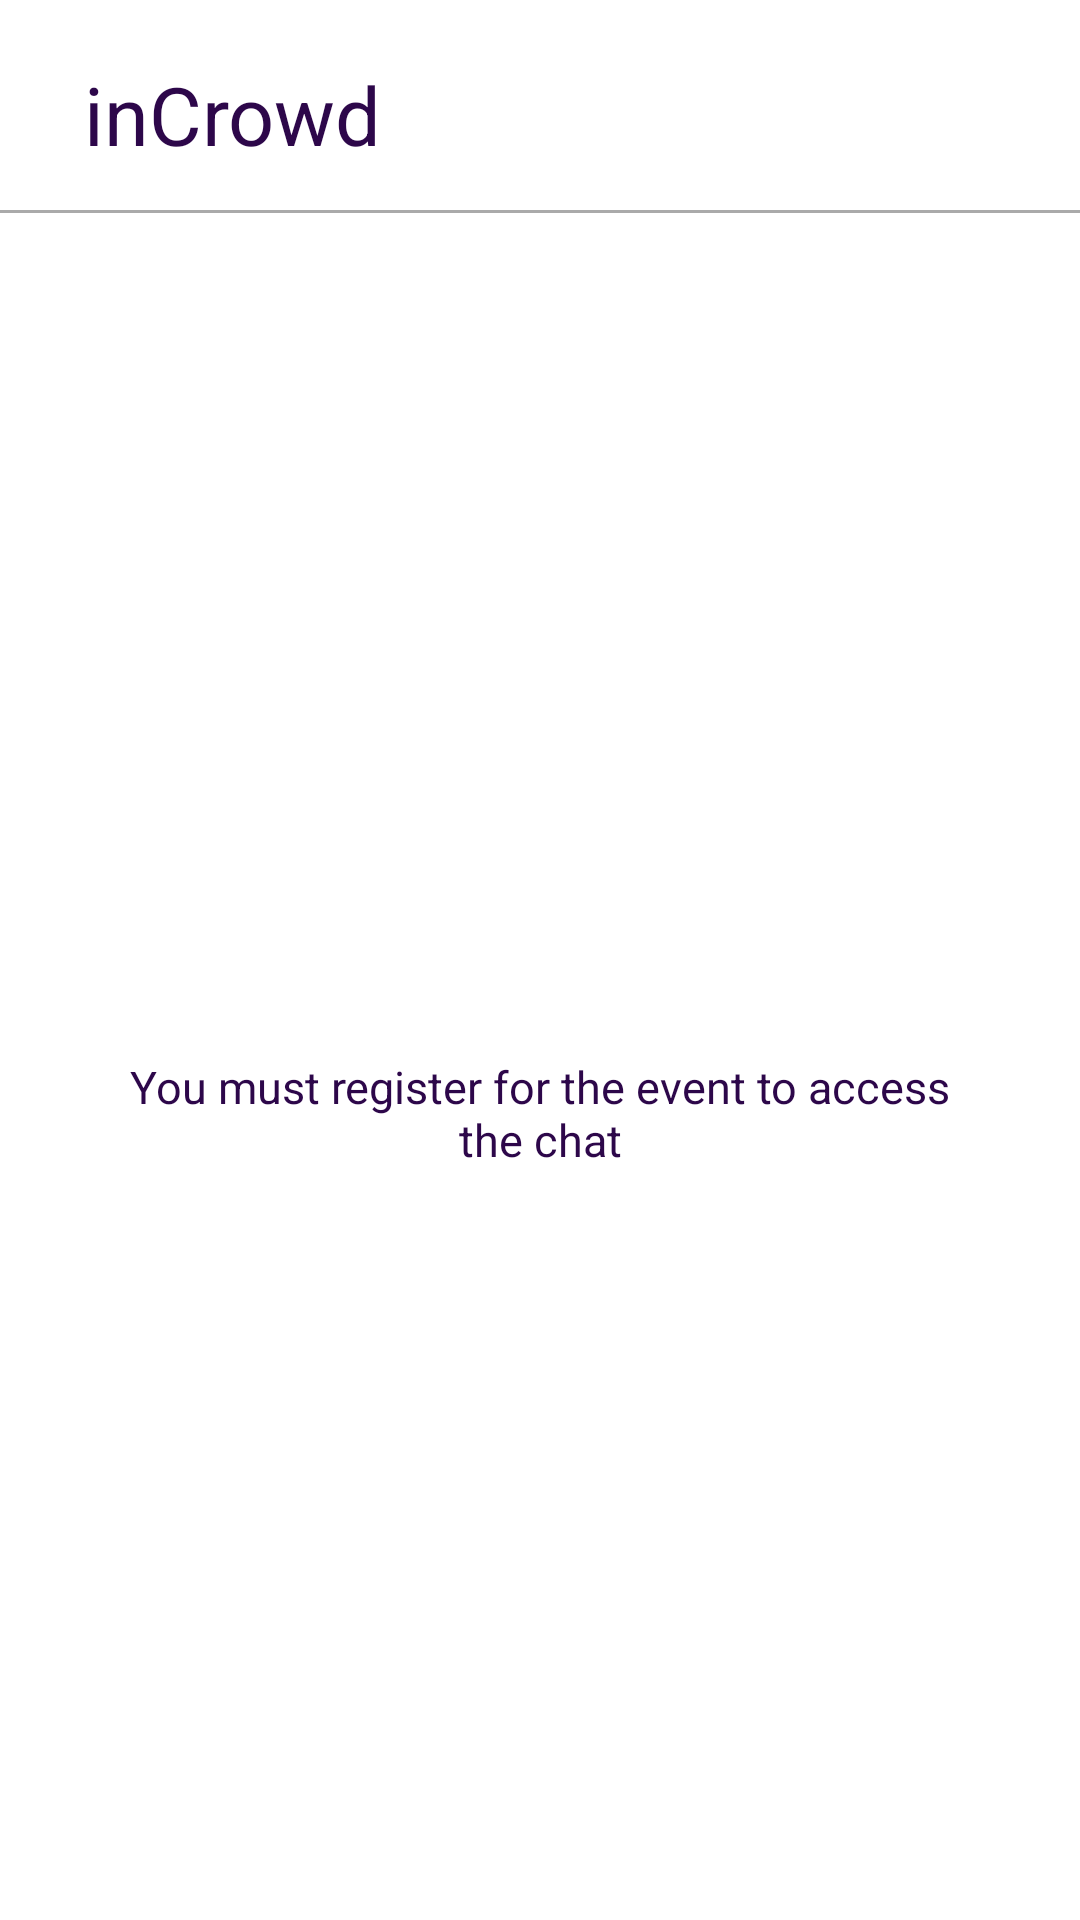

Layout XML and referenced resources for this Android screen:
<!-- AndroidManifest.xml: application theme Theme.InCrowdApp -->
<!-- res/layout/fragment_event_no_participant.xml -->
<?xml version="1.0" encoding="utf-8"?>
<androidx.constraintlayout.widget.ConstraintLayout xmlns:android="http://schemas.android.com/apk/res/android"
    xmlns:app="http://schemas.android.com/apk/res-auto"
    xmlns:tools="http://schemas.android.com/tools"
    android:layout_width="match_parent"
    android:layout_height="match_parent"
    tools:context=".ui.view.event.EventNoParticipantFragment">

    <TextView
        android:id="@+id/textView2"
        android:layout_width="125dp"
        android:layout_height="wrap_content"
        android:layout_marginStart="16dp"
        android:layout_marginTop="20dp"
        android:layout_marginEnd="200dp"
        android:paddingStart="12dp"
        android:paddingEnd="12dp"
        android:text="inCrowd"
        android:textColor="@color/blue_app"
        android:textAlignment="textStart"
        android:textSize="27sp"
        app:layout_constraintStart_toStartOf="parent"
        app:layout_constraintTop_toTopOf="parent" />

    <View
        android:id="@+id/view"
        android:layout_width="match_parent"
        android:layout_height="1dp"
        android:layout_marginTop="14dp"
        android:background="@android:color/darker_gray"
        app:layout_constraintTop_toBottomOf="@+id/textView2" />

    <TextView
        android:id="@+id/nombre_evento"
        android:layout_width="match_parent"
        android:layout_height="wrap_content"
        android:layout_marginStart="30dp"
        android:layout_marginTop="32dp"
        android:layout_marginEnd="32dp"
        android:textAlignment="center"
        android:textColor="@color/blue_app"
        android:textSize="24sp"
        app:layout_constraintEnd_toEndOf="parent"
        app:layout_constraintStart_toStartOf="parent"
        app:layout_constraintTop_toBottomOf="@+id/view" />

    <TextView
        android:id="@+id/nombre_creador"
        android:layout_width="match_parent"
        android:layout_height="wrap_content"
        android:layout_marginStart="32dp"
        android:layout_marginTop="20dp"
        android:layout_marginEnd="32dp"
        android:textAlignment="center"
        android:textColor="@color/blue_app"
        android:textSize="24sp"
        app:layout_constraintEnd_toEndOf="parent"
        app:layout_constraintStart_toStartOf="parent"
        app:layout_constraintTop_toBottomOf="@+id/nombre_evento" />

    <TextView
        android:id="@+id/fecha_evento"
        android:layout_width="150dp"
        android:layout_height="wrap_content"
        android:layout_marginStart="32dp"
        android:layout_marginTop="20dp"
        android:textAlignment="center"
        android:textColor="@color/blue_app"
        android:textSize="24sp"
        app:layout_constraintStart_toStartOf="parent"
        app:layout_constraintTop_toBottomOf="@+id/nombre_creador" />

    <ImageView
        android:id="@+id/btn_join_event2"
        android:layout_width="59dp"
        android:layout_height="39dp"
        android:layout_marginTop="8dp"
        android:layout_marginEnd="30dp"
        android:layout_marginBottom="5dp"
        android:src="@drawable/ic_baseline_add_box_24"
        app:layout_constraintBottom_toBottomOf="@+id/view"
        app:layout_constraintEnd_toEndOf="@+id/view"
        app:layout_constraintTop_toTopOf="parent"
        app:tint="@color/green" />

    <TextView
        android:id="@+id/hora_evento"
        android:layout_width="150dp"
        android:layout_height="wrap_content"
        android:layout_marginTop="20dp"
        android:layout_marginEnd="32dp"
        android:textAlignment="center"
        android:textColor="@color/blue_app"
        android:textSize="24sp"
        app:layout_constraintEnd_toEndOf="parent"
        app:layout_constraintTop_toBottomOf="@+id/nombre_creador" />

    <TextView
        android:id="@+id/categoria_evento"
        android:layout_width="match_parent"
        android:layout_height="wrap_content"
        android:layout_marginStart="32dp"
        android:layout_marginTop="20dp"
        android:layout_marginEnd="32dp"
        android:textAlignment="center"
        android:textColor="@color/blue_app"
        android:textSize="24sp"
        app:layout_constraintEnd_toEndOf="parent"
        app:layout_constraintStart_toStartOf="parent"
        app:layout_constraintTop_toBottomOf="@+id/fecha_evento" />

    <TextView
        android:id="@+id/descripcion_evento"
        android:layout_width="match_parent"
        android:layout_height="wrap_content"
        android:layout_marginStart="32dp"
        android:layout_marginTop="20dp"
        android:layout_marginEnd="32dp"
        android:textAlignment="center"
        android:textColor="@color/blue_app"
        android:textSize="24sp"
        app:layout_constraintEnd_toEndOf="parent"
        app:layout_constraintStart_toStartOf="parent"
        app:layout_constraintTop_toBottomOf="@+id/categoria_evento" />


    <TextView
        android:id="@+id/textView"
        android:layout_width="match_parent"
        android:layout_height="wrap_content"
        android:layout_marginStart="32dp"
        android:layout_marginEnd="32dp"
        android:layout_marginBottom="250dp"
        android:textAlignment="center"
        android:textColor="@color/blue_app"
        android:textSize="15sp"
        android:text="You must register for the event to access the chat"
        app:layout_constraintBottom_toBottomOf="parent"
        app:layout_constraintEnd_toEndOf="parent"
        app:layout_constraintStart_toStartOf="parent" />

    <ImageView
        android:id="@+id/salir_de_evento2"
        android:layout_width="55dp"
        android:layout_height="47dp"
        android:src="@drawable/ic_baseline_arrow_back_24"
        app:layout_constraintBottom_toTopOf="@+id/view"
        app:layout_constraintEnd_toStartOf="@+id/btn_join_event2"
        app:layout_constraintStart_toEndOf="@+id/textView2"
        app:layout_constraintTop_toTopOf="parent"
        app:tint="@color/green" />

</androidx.constraintlayout.widget.ConstraintLayout>
<!-- resources referenced by this layout -->
<resources>
  <color name="blue_app">#2D074A</color>
  <color name="green">#8BC34A</color>
  <style name="Theme.InCrowdApp" parent="Theme.MaterialComponents.DayNight.NoActionBar">
          
          <item name="colorPrimary">@color/blue_app</item>
          <item name="colorPrimaryVariant">@color/blue_app</item>
          <item name="colorOnPrimary">@color/white</item>
          
          <item name="colorSecondary">@color/teal_200</item>
          <item name="colorSecondaryVariant">@color/teal_700</item>
          <item name="colorOnSecondary">@color/black</item>
          
          <item name="android:statusBarColor">?attr/colorPrimaryVariant</item>
          
      </style>
  <color name="white">#FFFFFFFF</color>
  <color name="teal_200">#FF03DAC5</color>
  <color name="teal_700">#FF018786</color>
  <color name="black">#FF000000</color>
</resources>
